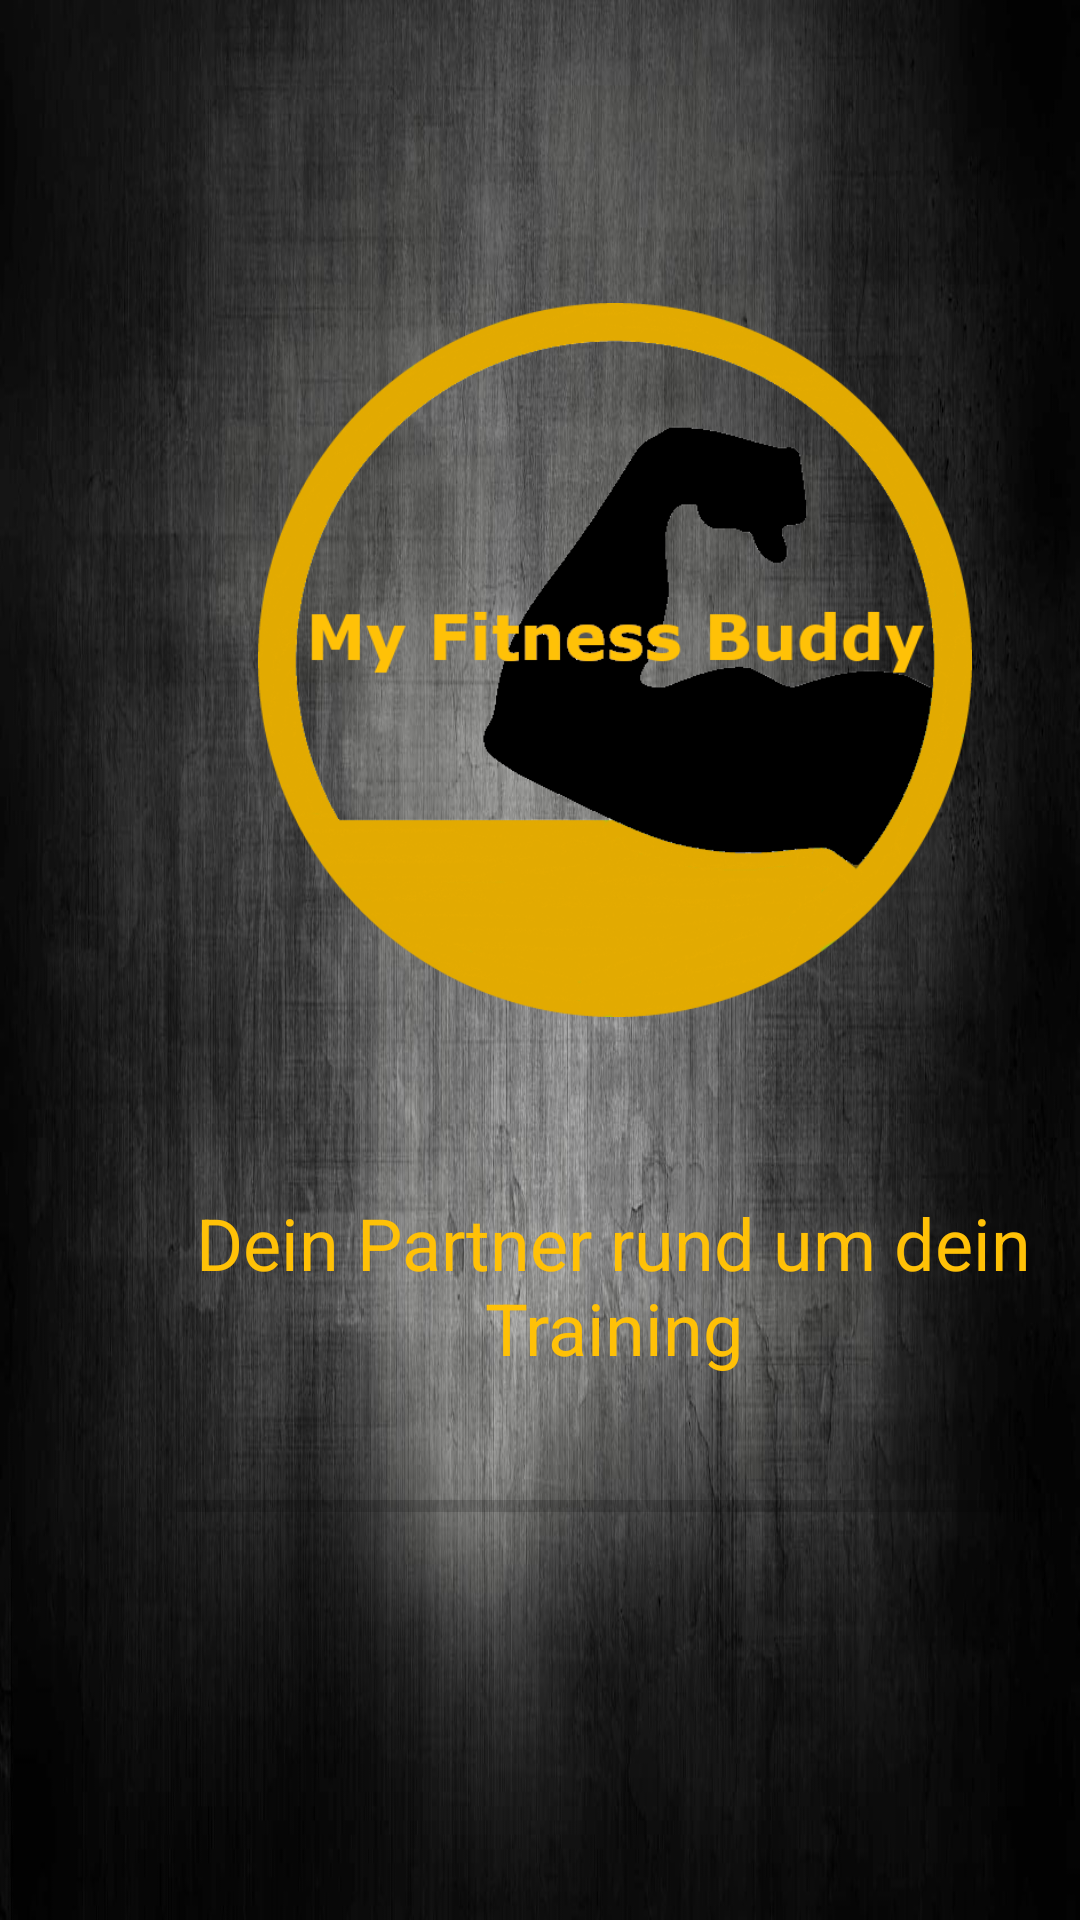

Layout XML and referenced resources for this Android screen:
<!-- AndroidManifest.xml: activity theme Theme.MyFitnessBuddy.NoActionBar -->
<!-- res/layout/activity_loading.xml -->
<?xml version="1.0" encoding="utf-8"?>
<androidx.constraintlayout.widget.ConstraintLayout xmlns:android="http://schemas.android.com/apk/res/android"
    xmlns:app="http://schemas.android.com/apk/res-auto"
    xmlns:tools="http://schemas.android.com/tools"
    android:layout_width="match_parent"
    android:layout_height="match_parent"
    android:background="@drawable/backround4">

    <ImageView
        android:id="@+id/activity_loading_logo"
        android:layout_width="238dp"
        android:layout_height="294dp"
        android:layout_marginStart="86dp"
        android:layout_marginTop="73dp"
        app:layout_constraintStart_toStartOf="parent"
        app:layout_constraintTop_toTopOf="parent"
        app:srcCompat="@drawable/logo" />

    <TextView
        android:id="@+id/activity_loading_textview"
        android:layout_width="357dp"
        android:layout_height="63dp"
        android:layout_marginStart="26dp"
        android:layout_marginTop="31dp"
        android:text="@string/loading_slogan"
        android:textAlignment="center"
        android:textColor="@color/accent"
        android:textSize="24sp"
        app:layout_constraintStart_toStartOf="parent"
        app:layout_constraintTop_toBottomOf="@+id/activity_loading_logo" />

    <ProgressBar
        android:id="@+id/activity_loading_progressBar"
        style="?android:attr/progressBarStyleHorizontal"
        android:layout_width="293dp"
        android:layout_height="20dp"
        android:layout_marginStart="59dp"
        android:layout_marginTop="31dp"
        android:max="100"
        app:layout_constraintStart_toStartOf="parent"
        app:layout_constraintTop_toBottomOf="@+id/activity_loading_textview" />
</androidx.constraintlayout.widget.ConstraintLayout>
<!-- resources referenced by this layout -->
<resources>
  <color name="accent">#FFC107</color>
  <!-- drawable backround4: jpg bitmap (drawable, 255880 bytes) -->
  <!-- drawable logo: png bitmap (drawable, 66099 bytes) -->
  <string name="loading_slogan">Dein Partner rund um dein Training</string>
  <style name="Theme.MyFitnessBuddy.NoActionBar">
          <item name="windowNoTitle">true</item>
          <item name="windowActionBar">false</item>
          <item name="android:windowActionBarOverlay">false</item>
      </style>
</resources>
